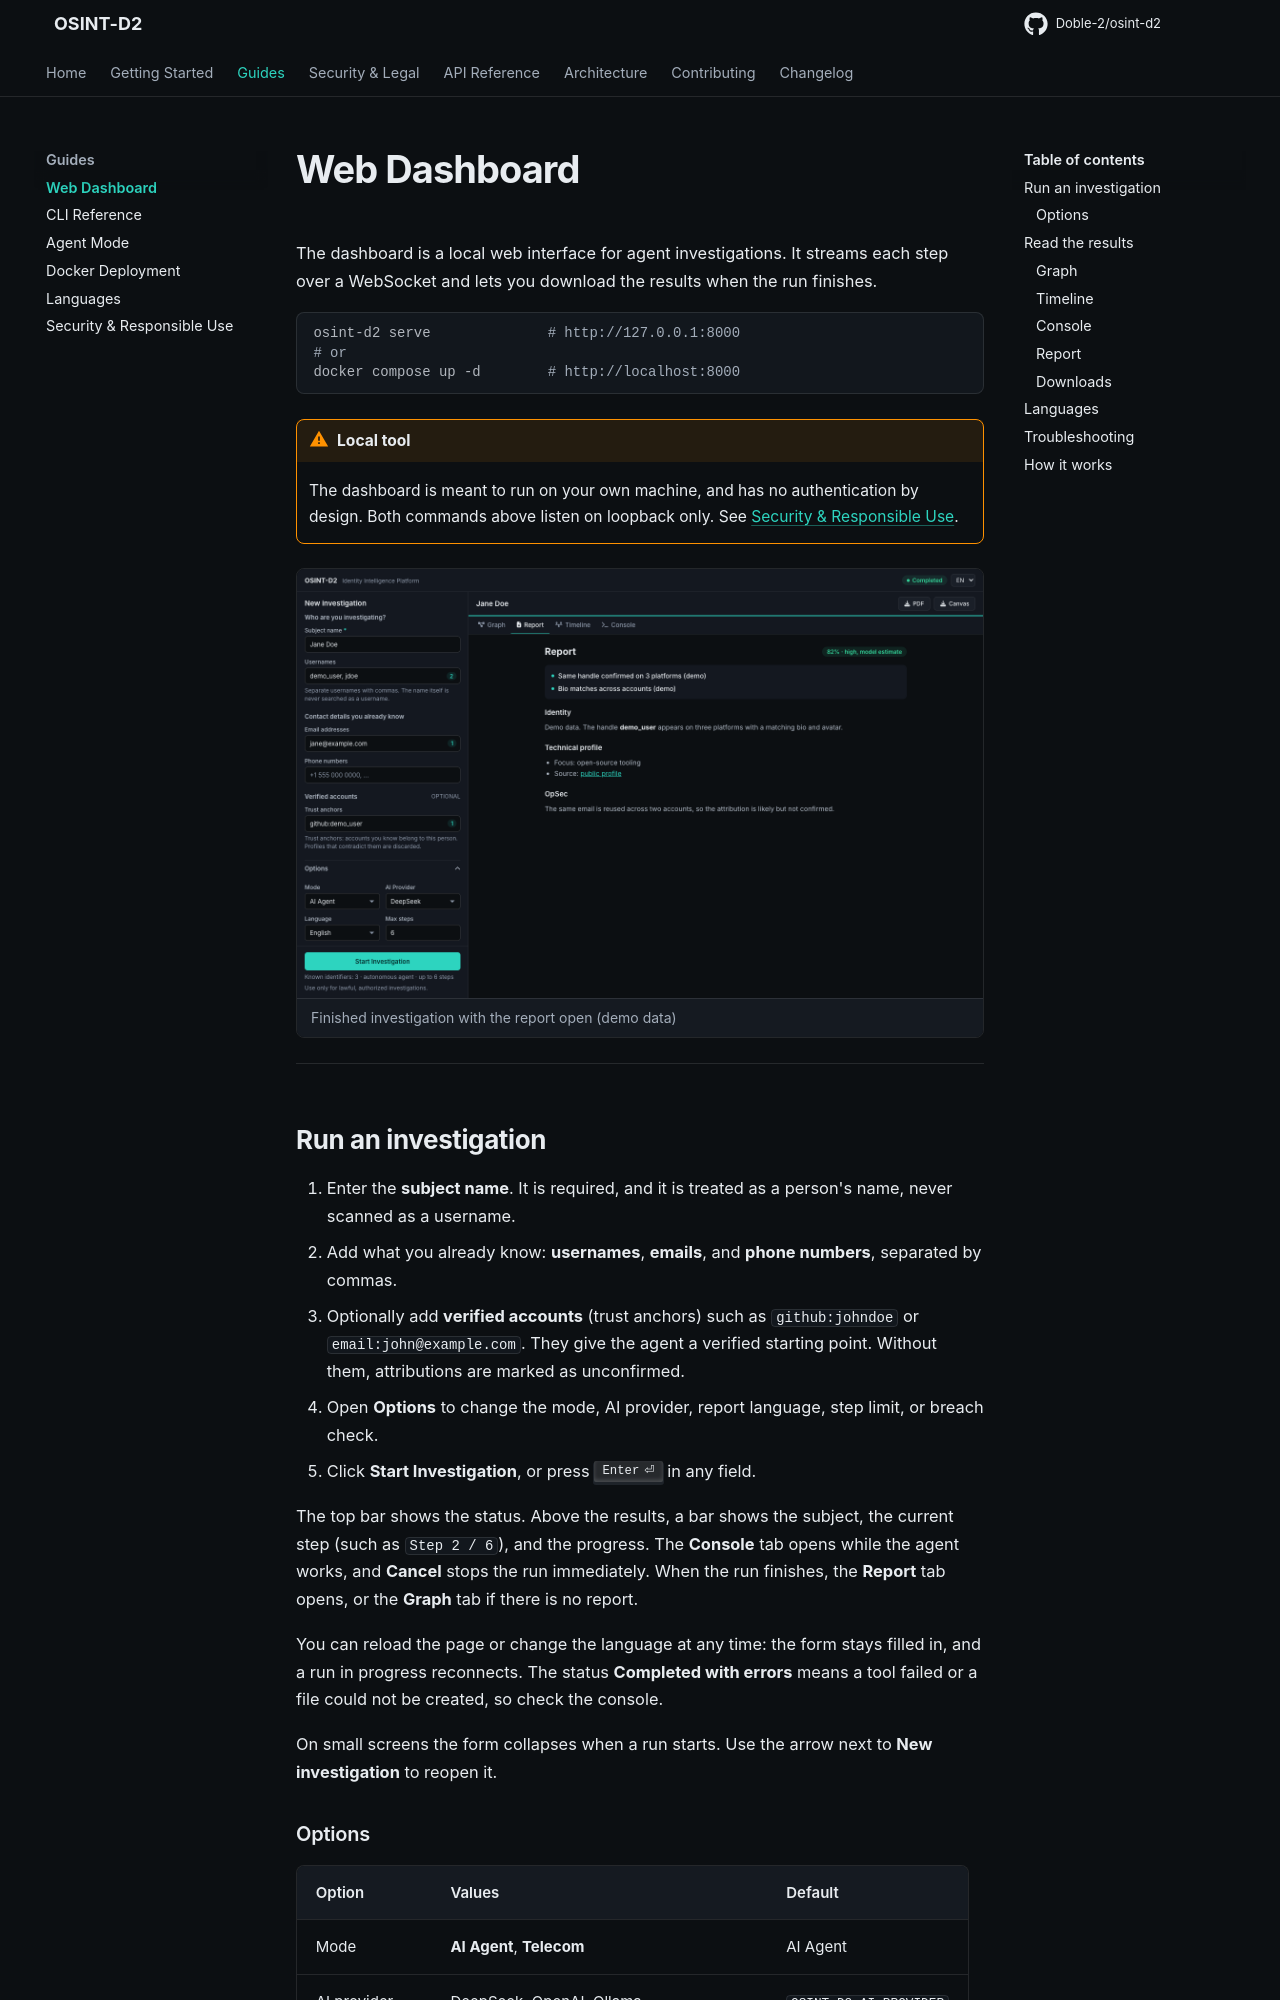

repository: Doble-2/osint-d2 · page: guides/web-dashboard/index.html · generator: mkdocs

# Web Dashboard

The dashboard is a local web interface for agent investigations. It streams each step over a WebSocket and lets you download the results when the run finishes.

```bash
osint-d2 serve              # http://127.0.0.1:8000
# or
docker compose up -d        # http://localhost:8000
```

!!! warning "Local tool"
    The dashboard is meant to run on your own machine, and has no authentication by design. Both commands above listen on loopback only. See [Security & Responsible Use](security.md).

<div class="os-screenshot" markdown>

![Finished investigation showing the report](../assets/dashboard-report.png)
<div class="os-screenshot__caption">Finished investigation with the report open (demo data)</div>

</div>

---

## Run an investigation

1. Enter the **subject name**. It is required, and it is treated as a person's name, never scanned as a username.
2. Add what you already know: **usernames**, **emails**, and **phone numbers**, separated by commas.
3. Optionally add **verified accounts** (trust anchors) such as `github:johndoe` or `email:john@example.com`. They give the agent a verified starting point. Without them, attributions are marked as unconfirmed.
4. Open **Options** to change the mode, AI provider, report language, step limit, or breach check.
5. Click **Start Investigation**, or press ++enter++ in any field.

The top bar shows the status. Above the results, a bar shows the subject, the current step (such as `Step 2 / 6`), and the progress. The **Console** tab opens while the agent works, and **Cancel** stops the run immediately. When the run finishes, the **Report** tab opens, or the **Graph** tab if there is no report.

You can reload the page or change the language at any time: the form stays filled in, and a run in progress reconnects. The status **Completed with errors** means a tool failed or a file could not be created, so check the console.

On small screens the form collapses when a run starts. Use the arrow next to **New investigation** to reopen it.
